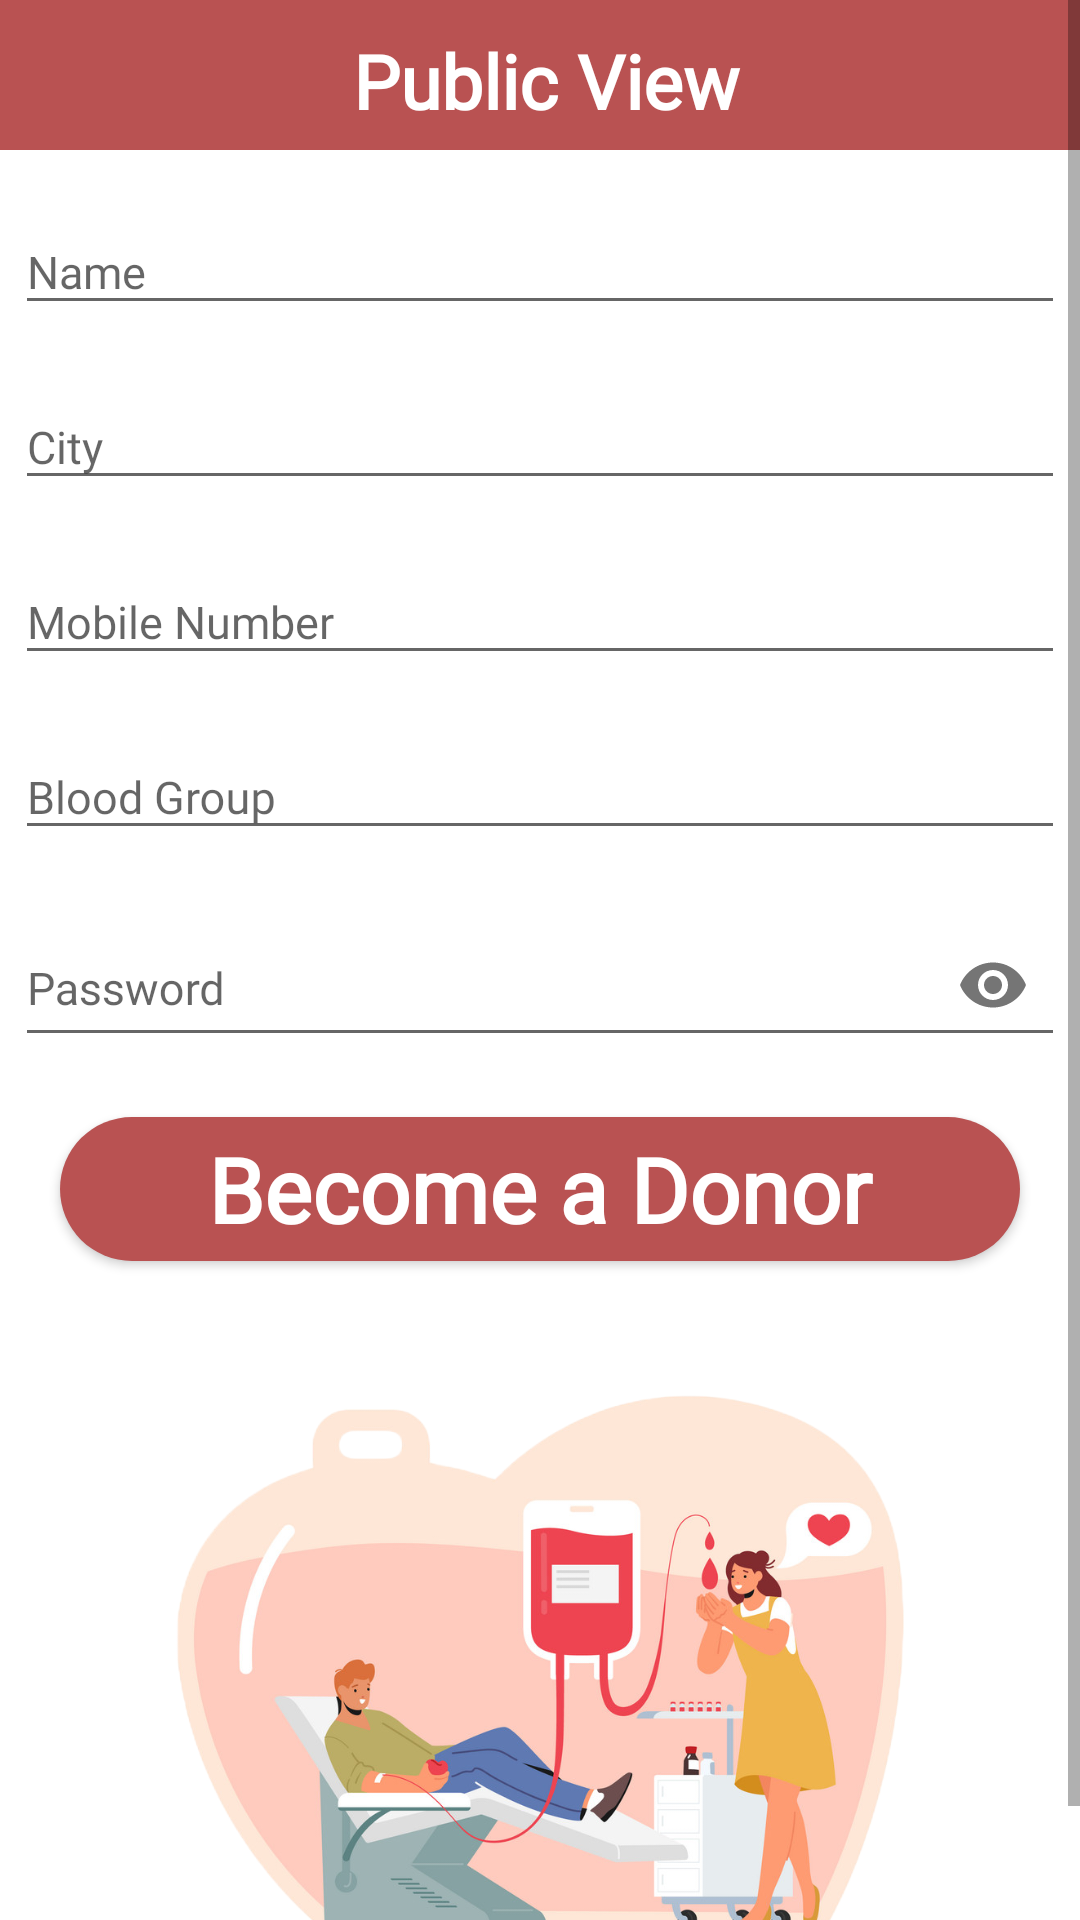

Here is an Android app screen rendered from its layout file. Give the layout XML and the strings, colors and styles it references.
<!-- AndroidManifest.xml: application theme Theme.BloodLine -->
<!-- res/layout/activity_register.xml -->
<?xml version="1.0" encoding="utf-8"?>
<ScrollView
    xmlns:android="http://schemas.android.com/apk/res/android"

    xmlns:app="http://schemas.android.com/apk/res-auto"
    xmlns:tools="http://schemas.android.com/tools"
    android:layout_width="match_parent"
    android:layout_height="match_parent"
    android:background="@color/white"
    tools:context=".Activity.RegisterActivity">

    <LinearLayout
        android:layout_width="match_parent"
        android:layout_height="wrap_content"
        android:orientation="vertical">

        <TextView
            android:layout_width="match_parent"
            android:layout_height="50dp"
            android:background="@drawable/rectangle"
            android:fontFamily="@font/standard"
            android:padding="10dp"
            android:text="                 Public View"
            android:textColor="@android:color/white"
            android:textSize="25sp"
            android:textStyle="bold" />

        <com.google.android.material.textfield.TextInputLayout
            android:layout_width="match_parent"
            android:layout_height="wrap_content"
            android:layout_marginStart="5dp"
            android:layout_marginTop="10dp"
            android:layout_marginEnd="5dp">

            <EditText
                android:id="@+id/name"
                android:layout_width="match_parent"
                android:layout_height="match_parent"


                android:fontFamily="@font/standard"
                android:hint="Name"

                android:textColor="@android:color/black"
                android:textSize="15sp" />


        </com.google.android.material.textfield.TextInputLayout>

        <com.google.android.material.textfield.TextInputLayout
            android:layout_width="match_parent"
            android:layout_height="wrap_content"
            android:layout_marginStart="5dp"
            android:layout_marginTop="10dp"
            android:layout_marginEnd="5dp">

            <EditText
                android:id="@+id/city"
                android:layout_width="match_parent"
                android:layout_height="match_parent"
                android:fontFamily="@font/standard"
                android:hint="City"

                android:textColor="@android:color/black"
                android:textSize="15sp" />


        </com.google.android.material.textfield.TextInputLayout>

        <com.google.android.material.textfield.TextInputLayout
            android:layout_width="match_parent"
            android:layout_height="wrap_content"
            android:layout_marginStart="5dp"
            android:layout_marginTop="10dp"
            android:layout_marginEnd="5dp"
            >

            <EditText
                android:id="@+id/number"
                android:fontFamily="@font/standard"
                android:layout_width="match_parent"
                android:layout_height="match_parent"
                android:hint="Mobile Number"
                android:inputType="number"
                android:textColor="@android:color/black"
                android:textSize="15sp"
              />


        </com.google.android.material.textfield.TextInputLayout>

        <com.google.android.material.textfield.TextInputLayout
            android:layout_width="match_parent"
            android:layout_height="wrap_content"
            android:layout_marginStart="5dp"
            android:layout_marginTop="10dp"
            android:layout_marginEnd="5dp">

            <EditText
                android:id="@+id/blood_group"
                android:fontFamily="@font/standard"
                android:layout_width="match_parent"
                android:layout_height="match_parent"
                android:hint="Blood Group"
                android:textColor="@android:color/black"
                android:textSize="15sp"
               />


        </com.google.android.material.textfield.TextInputLayout>

        <com.google.android.material.textfield.TextInputLayout
            android:layout_width="match_parent"
            android:layout_height="wrap_content"
            android:layout_marginStart="5dp"
            android:layout_marginTop="10dp"
            android:layout_marginEnd="5dp"
            app:passwordToggleEnabled="true">

            <EditText
                android:id="@+id/password"
                android:fontFamily="@font/standard"
                android:layout_width="match_parent"
                android:layout_height="match_parent"
                android:hint="Password"
                android:inputType="textPassword"
                android:textColor="@android:color/black"
                android:textSize="15sp"
                 />


        </com.google.android.material.textfield.TextInputLayout>

        <Button
            android:id="@+id/submit_button"
            android:fontFamily="@font/standard"
            android:layout_width="match_parent"
            android:layout_height="wrap_content"
            android:layout_margin="20dp"
            android:background="@drawable/button_bg"
            android:text="Become a Donor"
            android:textAllCaps="false"
            android:textColor="@android:color/white"
            android:textSize="30sp"
            android:textStyle="bold" />

        <ImageView
            android:layout_width="match_parent"
            android:layout_height="240dp"
            android:elevation="400dp"
            android:src="@drawable/project" />


    </LinearLayout>



</ScrollView>
<!-- resources referenced by this layout -->
<resources>
  <color name="white">#FFFFFFFF</color>
  <!-- drawable button_bg (drawable) -->
  <?xml version="1.0" encoding="utf-8"?>
  <shape xmlns:android="http://schemas.android.com/apk/res/android"
  
      android:shape="rectangle">
  
      <corners
          android:radius="40dp"/>
      <solid
          android:color="#b95252" />
  
  
  
  </shape>
  <!-- drawable project: png bitmap (drawable-v24, 341433 bytes) -->
  <!-- drawable rectangle (drawable) -->
  <?xml version="1.0" encoding="utf-8"?>
  <shape xmlns:android="http://schemas.android.com/apk/res/android"
  
      android:shape="rectangle">
  
  
      <solid
          android:color="#b95252" />
  
  
  
  </shape>
  <style name="Theme.BloodLine" parent="Theme.AppCompat.Light.NoActionBar">
          
          <item name="colorPrimary">@color/purple_500</item>
          <item name="colorPrimaryVariant">@color/pink</item>
          <item name="colorOnPrimary">@color/white</item>
          
          <item name="colorSecondary">@color/teal_200</item>
          <item name="colorSecondaryVariant">@color/teal_700</item>
          <item name="colorOnSecondary">@color/black</item>
          
          <item name="android:statusBarColor" tools:targetApi="l">?attr/colorPrimaryVariant</item>
          
      </style>
  <color name="purple_500">#FF6200EE</color>
  <color name="pink">#FFb95252</color>
  <color name="teal_200">#FF03DAC5</color>
  <color name="teal_700">#FF018786</color>
  <color name="black">#FF000000</color>
</resources>
